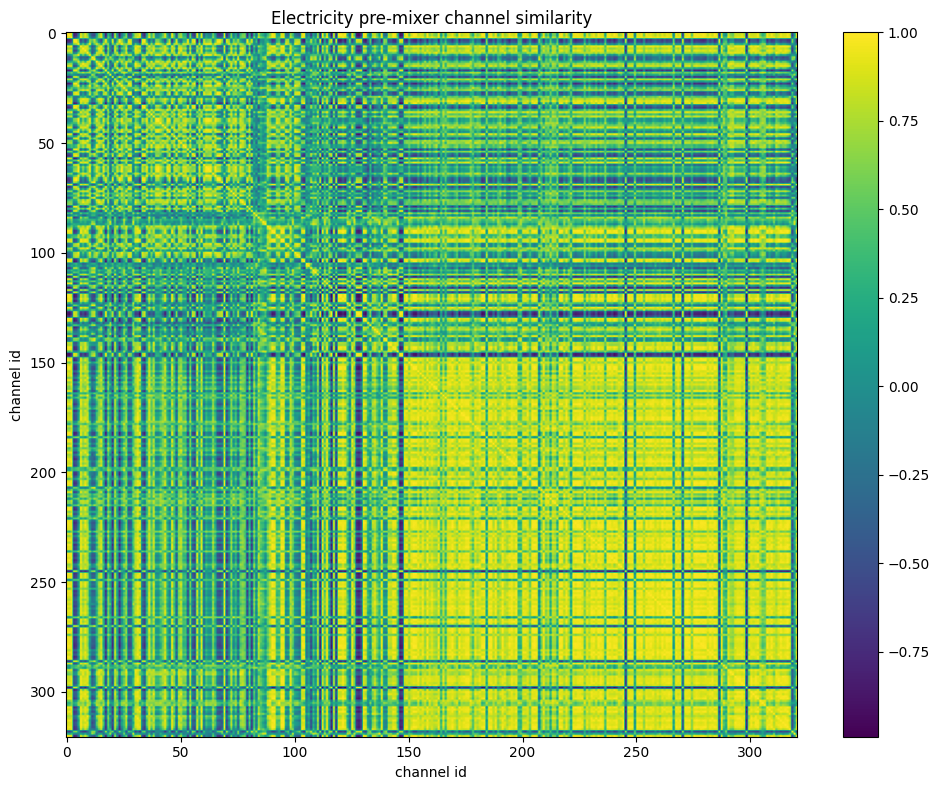

Data behind this chart, as committed beside it:
id, 0, 1, 2, 3, 4, 5, 6, 7, 8, 9, 10, 11, 12, 13, 14, 15, 16, 17, 18, 19, 20, 21, 22
0, 1, 0.9613, 0.9354, -0.8332, -0.7414, -0.2441, 0.9208, 0.6122, 0.8818, 0.6206, -0.1556, -0.4077, -0.4831, 0.06087, 0.5772, 0.8593, 0.05796, -0.8293, 0.3089, 0.1266, -0.8192, 0.7721, 0.008893
1, 0.9613, 1, 0.8939, -0.8098, -0.7256, -0.1505, 0.9191, 0.7002, 0.9094, 0.6481, -0.07985, -0.5292, -0.5734, 0.1284, 0.6786, 0.9057, 0.1403, -0.8605, 0.3571, -0.05708, -0.7808, 0.7948, 0.08373
2, 0.9354, 0.8939, 1, -0.6189, -0.4825, 0.01172, 0.9753, 0.6827, 0.866, 0.7499, 0.09916, -0.2692, -0.2467, 0.259, 0.668, 0.885, 0.2437, -0.6158, 0.5477, 0.1923, -0.6129, 0.8537, 0.1864
3, -0.8332, -0.8098, -0.6189, 1, 0.963, 0.678, -0.6001, -0.1998, -0.5787, -0.21, 0.6293, 0.5414, 0.7992, 0.3507, -0.1452, -0.5652, 0.3524, 0.9561, 0.2211, 0.00811, 0.9163, -0.358, 0.3353
4, -0.7414, -0.7256, -0.4825, 0.963, 1, 0.749, -0.4518, -0.143, -0.5258, -0.03032, 0.7006, 0.4193, 0.7431, 0.4997, -0.08131, -0.4389, 0.4837, 0.9449, 0.2839, -0.07015, 0.9568, -0.2956, 0.5005
5, -0.2441, -0.1505, 0.01172, 0.678, 0.749, 1, 0.1156, 0.5224, 0.1318, 0.5233, 0.9903, 0.09039, 0.5404, 0.8696, 0.5807, 0.1907, 0.8798, 0.5585, 0.719, -0.2589, 0.6475, 0.3184, 0.8254
6, 0.9208, 0.9191, 0.9753, -0.6001, -0.4518, 0.1156, 1, 0.7826, 0.9046, 0.8533, 0.1901, -0.429, -0.324, 0.4058, 0.7621, 0.944, 0.3957, -0.6306, 0.5717, 0.003323, -0.5659, 0.8606, 0.3441
7, 0.6122, 0.7002, 0.6827, -0.1998, -0.143, 0.5224, 0.7826, 1, 0.8765, 0.8439, 0.5792, -0.3233, -0.0517, 0.662, 0.9811, 0.8204, 0.6857, -0.3701, 0.798, -0.1347, -0.2984, 0.8604, 0.5537
8, 0.8818, 0.9094, 0.866, -0.5787, -0.5258, 0.1318, 0.9046, 0.8765, 1, 0.7483, 0.2191, -0.3361, -0.2657, 0.3384, 0.8513, 0.9262, 0.3637, -0.663, 0.5732, 0.02005, -0.6499, 0.9315, 0.2562
9, 0.6206, 0.6481, 0.7499, -0.21, -0.03032, 0.5233, 0.8533, 0.8439, 0.7483, 1, 0.5639, -0.4841, -0.1244, 0.8142, 0.822, 0.8387, 0.8003, -0.2749, 0.6682, -0.2644, -0.1424, 0.7261, 0.7695
10, -0.1556, -0.07985, 0.09916, 0.6293, 0.7006, 0.9903, 0.1901, 0.5792, 0.2191, 0.5639, 1, 0.1289, 0.5633, 0.8633, 0.6417, 0.2624, 0.8788, 0.5176, 0.7691, -0.1814, 0.5804, 0.4158, 0.809
11, -0.4077, -0.5292, -0.2692, 0.5414, 0.4193, 0.09039, -0.429, -0.3233, -0.3361, -0.4841, 0.1289, 1, 0.8574, -0.3045, -0.2815, -0.4757, -0.2951, 0.6011, 0.1559, 0.7821, 0.2906, -0.08948, -0.3867
12, -0.4831, -0.5734, -0.2467, 0.7992, 0.7431, 0.5404, -0.324, -0.0517, -0.2657, -0.1244, 0.5633, 0.8574, 1, 0.2092, -0.01949, -0.3572, 0.2084, 0.8039, 0.4264, 0.5373, 0.5739, -0.005635, 0.1176
13, 0.06087, 0.1284, 0.259, 0.3507, 0.4997, 0.8696, 0.4058, 0.662, 0.3384, 0.8142, 0.8633, -0.3045, 0.2092, 1, 0.6671, 0.4462, 0.9875, 0.2538, 0.6434, -0.4315, 0.414, 0.3928, 0.9762
14, 0.5772, 0.6786, 0.668, -0.1452, -0.08131, 0.5807, 0.7621, 0.9811, 0.8513, 0.822, 0.6417, -0.2815, -0.01949, 0.6671, 1, 0.8225, 0.6999, -0.307, 0.8254, -0.1523, -0.2184, 0.8856, 0.5727
15, 0.8593, 0.9057, 0.885, -0.5652, -0.4389, 0.1907, 0.944, 0.8204, 0.9262, 0.8387, 0.2624, -0.4757, -0.3572, 0.4462, 0.8225, 1, 0.4739, -0.5996, 0.5433, -0.1341, -0.5107, 0.8911, 0.4159
16, 0.05796, 0.1403, 0.2437, 0.3524, 0.4837, 0.8798, 0.3957, 0.6857, 0.3637, 0.8003, 0.8788, -0.2951, 0.2084, 0.9875, 0.6999, 0.4739, 1, 0.2503, 0.6417, -0.4485, 0.4051, 0.4251, 0.9718
17, -0.8293, -0.8605, -0.6158, 0.9561, 0.9449, 0.5585, -0.6306, -0.3701, -0.663, -0.2749, 0.5176, 0.6011, 0.8039, 0.2538, -0.307, -0.5996, 0.2503, 1, 0.08093, 0.08936, 0.9266, -0.4248, 0.2722
18, 0.3089, 0.3571, 0.5477, 0.2211, 0.2839, 0.719, 0.5717, 0.798, 0.5732, 0.6682, 0.7691, 0.1559, 0.4264, 0.6434, 0.8254, 0.5433, 0.6417, 0.08093, 1, 0.2063, 0.06516, 0.7534, 0.4954
19, 0.1266, -0.05708, 0.1923, 0.00811, -0.07015, -0.2589, 0.003323, -0.1347, 0.02005, -0.2644, -0.1814, 0.7821, 0.5373, -0.4315, -0.1523, -0.1341, -0.4485, 0.08936, 0.2063, 1, -0.2493, 0.1664, -0.5599
20, -0.8192, -0.7808, -0.6129, 0.9163, 0.9568, 0.6475, -0.5659, -0.2984, -0.6499, -0.1424, 0.5804, 0.2906, 0.5739, 0.414, -0.2184, -0.5107, 0.4051, 0.9266, 0.06516, -0.2493, 1, -0.4468, 0.4701
21, 0.7721, 0.7948, 0.8537, -0.358, -0.2956, 0.3184, 0.8606, 0.8604, 0.9315, 0.7261, 0.4158, -0.08948, -0.005635, 0.3928, 0.8856, 0.8911, 0.4251, -0.4248, 0.7534, 0.1664, -0.4468, 1, 0.2987
22, 0.008893, 0.08373, 0.1864, 0.3353, 0.5005, 0.8254, 0.3441, 0.5537, 0.2562, 0.7695, 0.809, -0.3867, 0.1176, 0.9762, 0.5727, 0.4159, 0.9718, 0.2722, 0.4954, -0.5599, 0.4701, 0.2987, 1
23, -0.8249, -0.8159, -0.6136, 0.9651, 0.9805, 0.6715, -0.5743, -0.2519, -0.622, -0.1313, 0.6129, 0.391, 0.6978, 0.435, -0.1999, -0.5419, 0.423, 0.9611, 0.1229, -0.1307, 0.9742, -0.4287, 0.4578
24, -0.2621, -0.1743, -0.01093, 0.6977, 0.7569, 0.9908, 0.09372, 0.5307, 0.116, 0.5087, 0.9809, 0.1142, 0.5713, 0.8636, 0.5741, 0.1575, 0.8721, 0.5646, 0.7361, -0.2077, 0.6356, 0.2944, 0.8026
25, 0.2305, 0.2047, 0.5182, 0.2974, 0.3727, 0.6178, 0.459, 0.523, 0.3977, 0.479, 0.6883, 0.4452, 0.6071, 0.45, 0.5948, 0.3969, 0.449, 0.2599, 0.8838, 0.431, 0.1658, 0.6713, 0.3317
26, 0.5201, 0.6353, 0.6438, -0.1139, 0.02201, 0.6482, 0.7711, 0.9142, 0.758, 0.9212, 0.6817, -0.4678, -0.122, 0.8127, 0.9369, 0.8344, 0.8296, -0.2425, 0.7451, -0.3819, -0.066, 0.7798, 0.7701
27, -0.6198, -0.599, -0.383, 0.8742, 0.9428, 0.8268, -0.305, 0.01413, -0.3608, 0.1866, 0.7833, 0.2147, 0.6328, 0.6908, 0.05975, -0.2516, 0.6848, 0.8585, 0.2855, -0.261, 0.9139, -0.1897, 0.7159
28, -0.567, -0.4976, -0.3365, 0.8449, 0.9099, 0.9041, -0.2312, 0.1538, -0.2548, 0.2641, 0.8595, 0.1237, 0.5642, 0.7617, 0.2098, -0.1444, 0.7643, 0.7868, 0.3857, -0.3527, 0.8839, -0.08309, 0.7777
29, 0.4575, 0.3117, 0.5375, -0.2057, -0.2536, -0.1608, 0.3674, 0.2046, 0.4127, 0.0428, -0.06039, 0.6035, 0.3944, -0.2738, 0.1921, 0.2255, -0.2851, -0.1718, 0.4173, 0.8766, -0.4613, 0.5287, -0.4184
30, 0.688, 0.7825, 0.7642, -0.2975, -0.1941, 0.4787, 0.8631, 0.9643, 0.8933, 0.8912, 0.5359, -0.4241, -0.1762, 0.6557, 0.9693, 0.9214, 0.6834, -0.4233, 0.7508, -0.2074, -0.3078, 0.8926, 0.5862
31, 0.8262, 0.7877, 0.9102, -0.4326, -0.3102, 0.2226, 0.9335, 0.8315, 0.8679, 0.8654, 0.2989, -0.2715, -0.09326, 0.4953, 0.7746, 0.8432, 0.4687, -0.4895, 0.6914, 0.1643, -0.4955, 0.8312, 0.38
32, 0.9495, 0.9846, 0.8347, -0.87, -0.793, -0.2417, 0.8742, 0.6465, 0.8729, 0.6112, -0.1805, -0.6182, -0.6706, 0.08806, 0.6043, 0.868, 0.09785, -0.9145, 0.232, -0.12, -0.8234, 0.7048, 0.05789
33, -0.5874, -0.5411, -0.3165, 0.9261, 0.944, 0.8846, -0.2683, 0.1486, -0.2731, 0.1433, 0.8565, 0.4151, 0.7804, 0.6233, 0.2066, -0.2313, 0.6253, 0.845, 0.5436, -0.02449, 0.8432, -0.03032, 0.5752
34, -0.78, -0.7627, -0.5492, 0.9952, 0.9683, 0.7249, -0.5314, -0.1295, -0.5126, -0.1399, 0.6843, 0.5489, 0.8275, 0.4048, -0.0738, -0.5072, 0.4023, 0.9457, 0.2983, 0.03349, 0.9027, -0.2824, 0.3771
35, 0.123, 0.2464, 0.3032, 0.3103, 0.4092, 0.8967, 0.4506, 0.8013, 0.4796, 0.7882, 0.9031, -0.2652, 0.1952, 0.9406, 0.8278, 0.5358, 0.9602, 0.1541, 0.7579, -0.4145, 0.309, 0.5538, 0.8943
36, 0.8445, 0.7996, 0.9642, -0.4563, -0.3068, 0.1667, 0.9336, 0.6776, 0.8141, 0.7588, 0.2599, -0.1441, -0.08538, 0.3439, 0.7002, 0.8717, 0.3351, -0.435, 0.651, 0.2386, -0.441, 0.8881, 0.2748
37, 0.3074, 0.3884, 0.4413, 0.0525, 0.2215, 0.7138, 0.5955, 0.7332, 0.5346, 0.9052, 0.7219, -0.5162, -0.06783, 0.9355, 0.7425, 0.6671, 0.938, -0.02113, 0.5511, -0.5486, 0.1796, 0.5285, 0.9453
38, 0.7436, 0.7628, 0.8054, -0.3316, -0.3118, 0.2852, 0.8084, 0.8852, 0.9199, 0.6655, 0.384, -0.0248, 0.04989, 0.3403, 0.8851, 0.8144, 0.3738, -0.4414, 0.7836, 0.2639, -0.502, 0.9632, 0.2082
39, -0.1603, -0.08823, 0.05445, 0.6007, 0.6449, 0.9496, 0.17, 0.6195, 0.237, 0.5843, 0.9484, 0.04832, 0.5234, 0.8873, 0.6278, 0.2225, 0.9003, 0.4539, 0.7089, -0.2348, 0.5055, 0.3459, 0.8181
40, -0.1467, -0.06079, 0.06784, 0.5796, 0.6425, 0.9691, 0.1947, 0.6256, 0.25, 0.6171, 0.9657, -0.01271, 0.4694, 0.9193, 0.648, 0.277, 0.9358, 0.4457, 0.7019, -0.3016, 0.527, 0.3673, 0.8689
41, 0.1428, 0.1887, 0.3498, 0.3749, 0.382, 0.8119, 0.3974, 0.7835, 0.5258, 0.5925, 0.8604, 0.2421, 0.5623, 0.6917, 0.7986, 0.43, 0.7117, 0.223, 0.9191, 0.1421, 0.168, 0.6815, 0.5542
42, 0.4987, 0.4737, 0.6165, -0.09021, 0.06898, 0.5527, 0.7037, 0.7123, 0.6574, 0.9046, 0.6083, -0.321, 0.03621, 0.799, 0.713, 0.7398, 0.7988, -0.08854, 0.5421, -0.2277, -0.01474, 0.6618, 0.7872
43, 0.818, 0.9195, 0.8305, -0.5434, -0.4444, 0.2119, 0.9054, 0.8703, 0.9122, 0.7859, 0.2706, -0.5188, -0.4115, 0.4192, 0.8793, 0.953, 0.4459, -0.6484, 0.6028, -0.1894, -0.5169, 0.8745, 0.3656
44, 0.08314, 0.1895, 0.2618, 0.3686, 0.4344, 0.9055, 0.3801, 0.7552, 0.4759, 0.6853, 0.934, -0.07483, 0.328, 0.8563, 0.8135, 0.5135, 0.9012, 0.2434, 0.752, -0.298, 0.3374, 0.606, 0.817
45, -0.3543, -0.3282, -0.08955, 0.7819, 0.8392, 0.952, -0.01317, 0.3824, -0.01278, 0.4279, 0.9429, 0.2485, 0.7027, 0.8214, 0.4133, 0.01335, 0.8151, 0.6958, 0.6424, -0.102, 0.7108, 0.1714, 0.7642
46, 0.9502, 0.9903, 0.8948, -0.7659, -0.6697, -0.06465, 0.9415, 0.7621, 0.9305, 0.7319, 0.001756, -0.5728, -0.5505, 0.2434, 0.7299, 0.9321, 0.2516, -0.8275, 0.4033, -0.1096, -0.7346, 0.8062, 0.1956
47, 0.289, 0.4469, 0.4238, 0.09365, 0.1891, 0.7699, 0.5656, 0.8404, 0.6213, 0.7852, 0.788, -0.366, -0.004148, 0.8186, 0.8898, 0.6983, 0.8619, -0.05255, 0.7096, -0.469, 0.1274, 0.6834, 0.7965
48, -0.5645, -0.5027, -0.3044, 0.8662, 0.9189, 0.8447, -0.2602, 0.06815, -0.3078, 0.1112, 0.8216, 0.3438, 0.6588, 0.5726, 0.1807, -0.1883, 0.5836, 0.8267, 0.4669, -0.1166, 0.8854, -0.02616, 0.5724
49, 0.5439, 0.6054, 0.6396, -0.1499, -0.01221, 0.5897, 0.7735, 0.8999, 0.7647, 0.9673, 0.6261, -0.4927, -0.1077, 0.8475, 0.8754, 0.821, 0.8545, -0.2513, 0.6625, -0.3454, -0.1171, 0.7239, 0.8033
50, 0.6954, 0.7292, 0.7462, -0.297, -0.2973, 0.3223, 0.7663, 0.9065, 0.9255, 0.6617, 0.4124, -0.04322, 0.05999, 0.3745, 0.8902, 0.7855, 0.41, -0.428, 0.7543, 0.1852, -0.4868, 0.9365, 0.2428
51, 0.1988, 0.2631, 0.4068, 0.2422, 0.412, 0.8403, 0.5302, 0.6926, 0.4531, 0.8566, 0.8563, -0.2852, 0.168, 0.9551, 0.7344, 0.5982, 0.9587, 0.1835, 0.6818, -0.3849, 0.3399, 0.5528, 0.9495
52, 0.2309, 0.2549, 0.4037, 0.2392, 0.3509, 0.8075, 0.5202, 0.7789, 0.5414, 0.8492, 0.8394, -0.1748, 0.2885, 0.9356, 0.7662, 0.5622, 0.9389, 0.1476, 0.7105, -0.2281, 0.2097, 0.5849, 0.8795
53, -0.7207, -0.6766, -0.4808, 0.966, 0.979, 0.8262, -0.4228, -0.01463, -0.4276, 0.02965, 0.7794, 0.3721, 0.7331, 0.5745, 0.04092, -0.3743, 0.573, 0.9075, 0.3432, -0.1446, 0.9287, -0.2188, 0.5648
54, 0.5048, 0.6088, 0.5911, -0.1646, -0.006771, 0.5815, 0.7452, 0.855, 0.6941, 0.9443, 0.6001, -0.6259, -0.2446, 0.844, 0.8524, 0.8051, 0.8501, -0.2749, 0.6085, -0.4996, -0.06113, 0.6543, 0.8257
55, -0.5501, -0.5672, -0.2641, 0.8867, 0.8845, 0.7166, -0.302, -0.007246, -0.3239, -0.03662, 0.7118, 0.6849, 0.9015, 0.37, 0.06949, -0.3348, 0.3521, 0.8528, 0.5242, 0.2919, 0.7588, -0.02191, 0.2961
56, -0.7346, -0.7085, -0.4962, 0.9512, 0.9864, 0.7815, -0.4371, -0.08523, -0.4883, 0.03181, 0.7279, 0.3255, 0.6964, 0.5757, -0.03888, -0.4037, 0.5655, 0.9188, 0.2667, -0.1698, 0.9505, -0.2959, 0.5827
57, 0.9583, 0.9844, 0.8414, -0.8874, -0.813, -0.2798, 0.8696, 0.6185, 0.8639, 0.5837, -0.2161, -0.5913, -0.6675, 0.04498, 0.5762, 0.8549, 0.05311, -0.9232, 0.2155, -0.07992, -0.8446, 0.6985, 0.01351
58, 0.03278, 0.1258, 0.2422, 0.4488, 0.4852, 0.9024, 0.3163, 0.6967, 0.4265, 0.5659, 0.9409, 0.1389, 0.4772, 0.7454, 0.778, 0.4253, 0.7909, 0.3219, 0.8138, -0.1196, 0.3617, 0.6207, 0.6819
59, 0.8929, 0.9418, 0.8912, -0.6199, -0.5018, 0.1424, 0.9625, 0.8571, 0.9449, 0.8573, 0.2058, -0.5684, -0.4349, 0.4462, 0.8293, 0.9644, 0.4547, -0.6968, 0.5253, -0.1787, -0.5872, 0.8475, 0.3952
... 261 more rows
